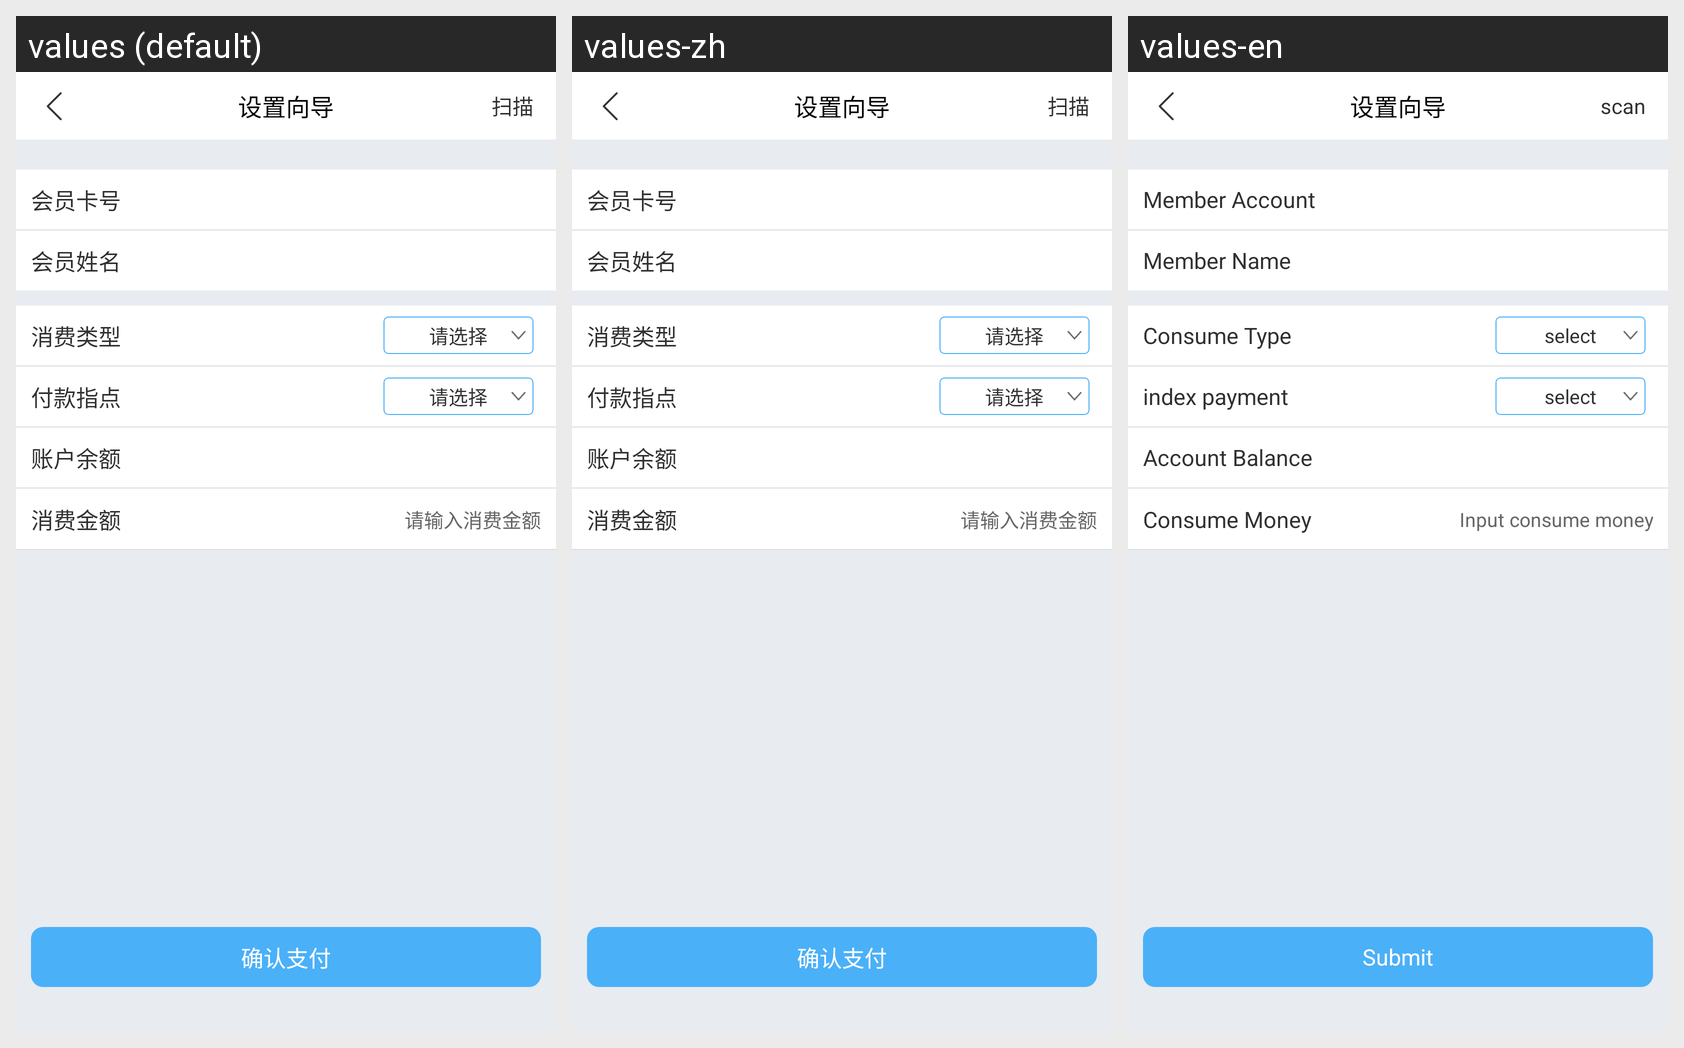

Translations of the strings shown on this Android screen, per locale in the grid:
Android screen res/layout/aactivity_zhidianxiaofeishop.xml rendered under 3 locales, left to right: values (default), values-zh, values-en. Device: Nexus 5 (rendered at 1080×1920; each locale shown at half size, 540×960, under a caption strip naming it); theme AppTheme.
Strings drawn on this screen, with the default value and each locale's value (text and hints the layout hard-codes, and strings that could not be matched under every locale, appear in the picture but are not listed):

comfirmpay
  values: 确认支付
  values-zh: 确认支付
  values-en: Submit

vipcard
  values: 会员卡号
  values-zh: 会员卡号
  values-en: Member Account

vipname
  values: 会员姓名
  values-zh: 会员姓名
  values-en: Member Name

xiaofeitype
  values: 消费类型
  values-zh: 消费类型
  values-en: Consume Type

chose
  values: 请选择
  values-zh: 请选择
  values-en: select

fkzhidian
  values: 付款指点
  values-zh: 付款指点
  values-en: index payment

accountyue
  values: 账户余额
  values-zh: 账户余额
  values-en: Account Balance

xiaofeimoney
  values: 消费金额
  values-zh: 消费金额
  values-en: Consume Money

inputxfmoney
  values: 请输入消费金额
  values-zh: 请输入消费金额
  values-en: Input consume money

saomiao
  values: 扫描
  values-zh: 扫描
  values-en: scan
